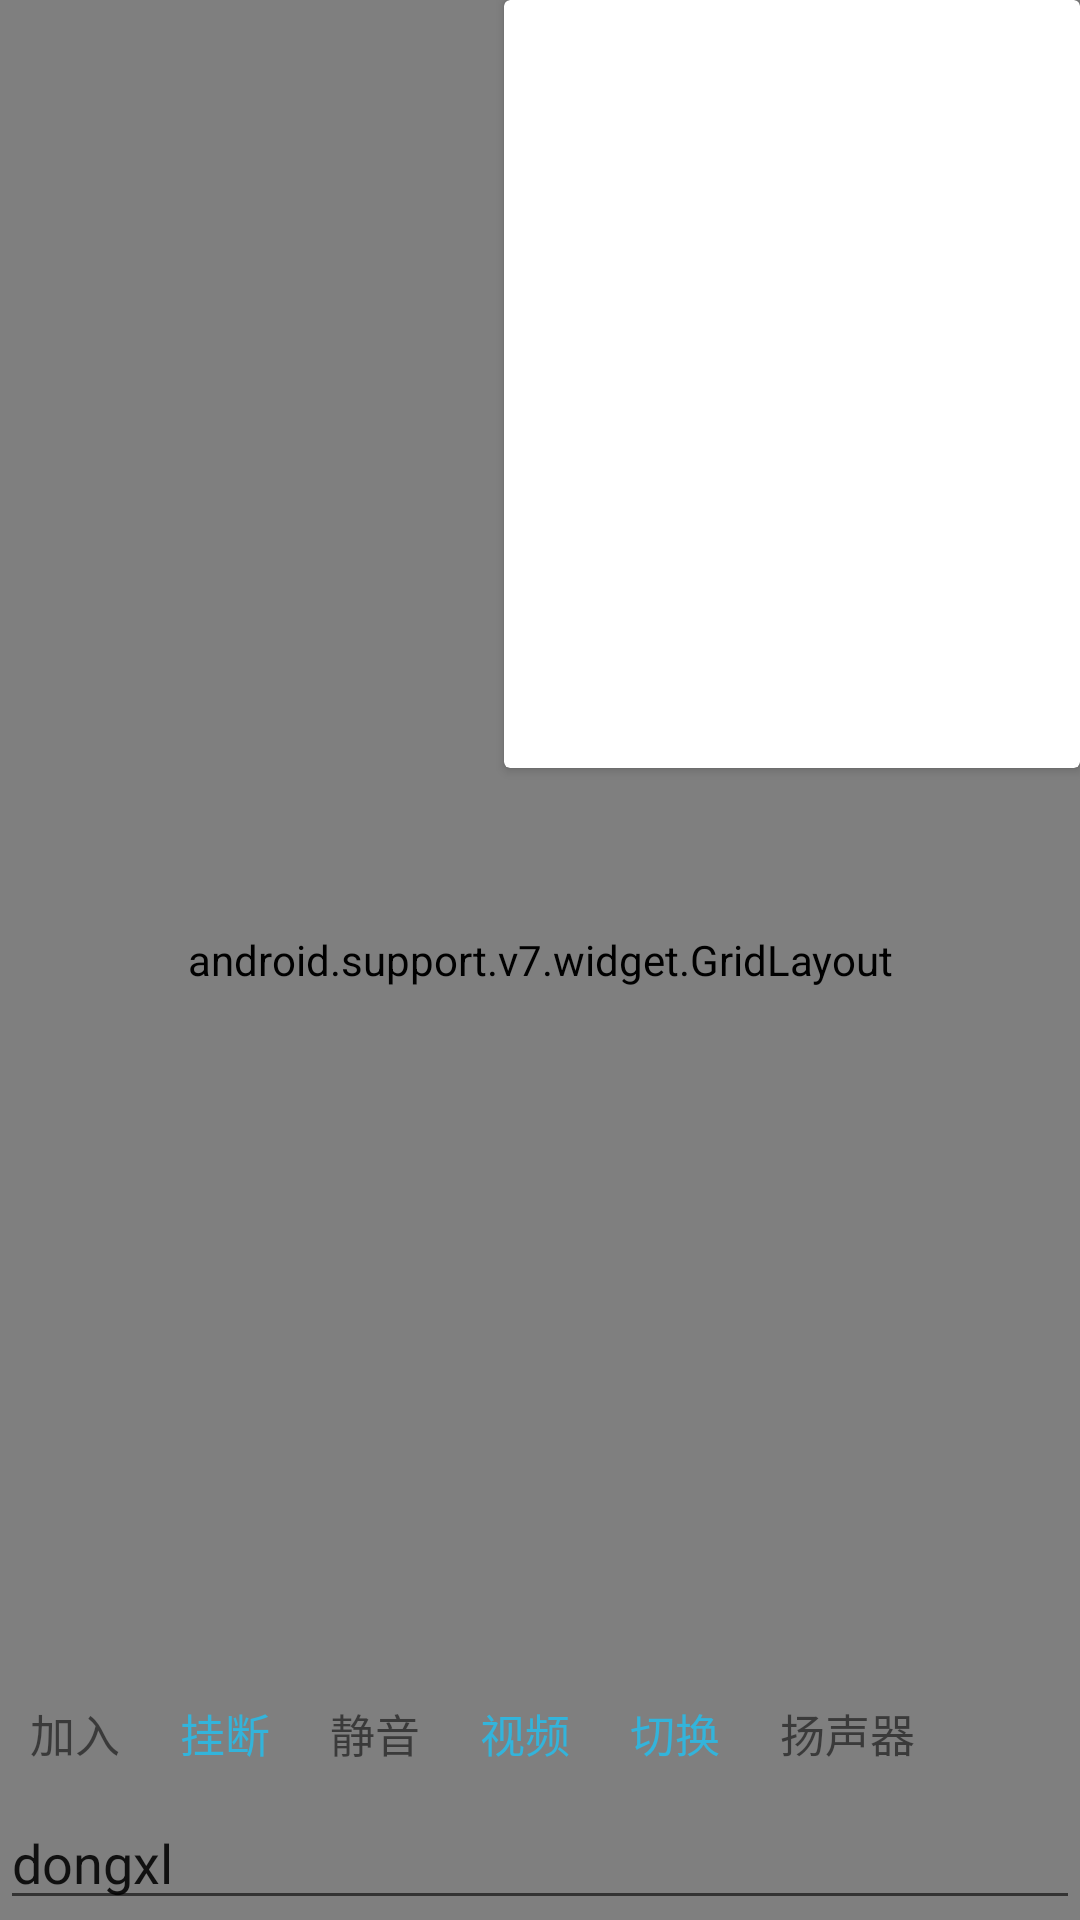

Produce the Android XML layout that renders to this screen, including the resource entries it uses.
<!-- AndroidManifest.xml: application theme AppTheme -->
<!-- res/layout/activity_mediasoup_main.xml -->
<?xml version="1.0" encoding="utf-8"?>
<FrameLayout xmlns:android="http://schemas.android.com/apk/res/android"
    xmlns:app="http://schemas.android.com/apk/res-auto"
    xmlns:tools="http://schemas.android.com/tools"
    android:layout_width="match_parent"
    android:layout_height="match_parent"
    tools:context="com.dongxl.mediasoup.MediasoupMainActivity">

    <android.support.v7.widget.GridLayout
        android:id="@+id/othervideo_grid"
        android:layout_width="match_parent"
        android:layout_height="match_parent"
        app:layout_constraintBottom_toBottomOf="parent"
        app:layout_constraintLeft_toLeftOf="parent"
        app:layout_constraintRight_toRightOf="parent"
        app:layout_constraintTop_toTopOf="parent" />

    <android.support.v7.widget.RecyclerView
        android:id="@+id/othervideo_recycler"
        android:layout_width="match_parent"
        android:layout_height="match_parent"
        app:layout_constraintBottom_toBottomOf="parent"
        app:layout_constraintLeft_toLeftOf="parent"
        app:layout_constraintRight_toRightOf="parent"
        app:layout_constraintTop_toTopOf="parent" />


    <android.support.v7.widget.CardView
        android:id="@+id/selfvideo_view"
        android:layout_width="192dp"
        android:layout_height="256dp"
        android:layout_gravity="right|top"
        app:layout_constraintRight_toRightOf="parent"
        app:layout_constraintTop_toTopOf="parent" />

    <android.support.v7.widget.RecyclerView
        android:id="@+id/otheruser_recycler"
        android:layout_width="match_parent"
        android:layout_height="wrap_content"
        android:layout_marginTop="130dp"
        app:layout_constraintLeft_toLeftOf="parent"
        app:layout_constraintRight_toRightOf="parent"
        tools:ignore="MissingConstraints" />

    <RelativeLayout
        android:layout_width="match_parent"
        android:layout_height="wrap_content"
        android:layout_gravity="bottom"
        app:layout_constraintBottom_toBottomOf="parent"
        app:layout_constraintLeft_toLeftOf="parent"
        app:layout_constraintRight_toRightOf="parent"
        tools:ignore="MissingConstraints">

        <LinearLayout
            android:id="@+id/roomname_op"
            android:layout_width="match_parent"
            android:layout_height="wrap_content"
            android:orientation="horizontal">

            <TextView
                android:layout_width="wrap_content"
                android:layout_height="wrap_content"
                android:onClick="joinClick"
                android:padding="10dp"
                android:text="加入"
                android:textSize="15sp" />

            <TextView
                android:layout_width="wrap_content"
                android:layout_height="wrap_content"
                android:onClick="endClick"
                android:padding="10dp"
                android:text="挂断"
                android:textColor="@color/colorAccent"
                android:textSize="15sp" />

            <TextView
                android:layout_width="wrap_content"
                android:layout_height="wrap_content"
                android:onClick="muteClick"
                android:padding="10dp"
                android:text="静音"
                android:textSize="15sp" />

            <TextView
                android:layout_width="wrap_content"
                android:layout_height="wrap_content"
                android:onClick="videoAndAudioClick"
                android:padding="10dp"
                android:text="视频"
                android:textColor="@color/colorAccent"
                android:textSize="15sp" />

            <TextView
                android:layout_width="wrap_content"
                android:layout_height="wrap_content"
                android:onClick="switchClick"
                android:padding="10dp"
                android:text="切换"
                android:textColor="@color/colorAccent"
                android:textSize="15sp" />

            <TextView
                android:layout_width="wrap_content"
                android:layout_height="wrap_content"
                android:onClick="columeClick"
                android:padding="10dp"
                android:text="扬声器"
                android:textSize="15sp" />

        </LinearLayout>

        <EditText
            android:id="@+id/roomname_edit"
            android:layout_width="match_parent"
            android:layout_height="wrap_content"
            android:layout_below="@+id/roomname_op"
            android:text="dongxl" />
    </RelativeLayout>

</FrameLayout>
<!-- resources referenced by this layout -->
<resources>
  <color name="colorAccent">#33b4db</color>
  <style name="AppTheme" parent="Theme.AppCompat.Light.DarkActionBar">
          
          <item name="colorPrimary">@color/colorPrimary</item>
          <item name="colorPrimaryDark">@color/colorPrimaryDark</item>
          <item name="colorAccent">@color/colorAccent</item>
          <item name="android:colorBackground">@color/bg</item>
          <item name="windowActionBar">false</item>
          <item name="windowNoTitle">true</item>
      </style>
  <color name="colorPrimary">#353535</color>
  <color name="colorPrimaryDark">#222222</color>
  <color name="bg">#243B55</color>
</resources>
